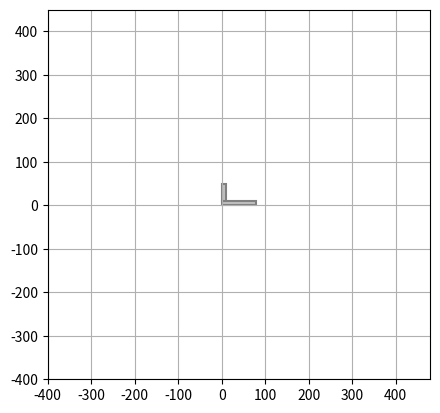
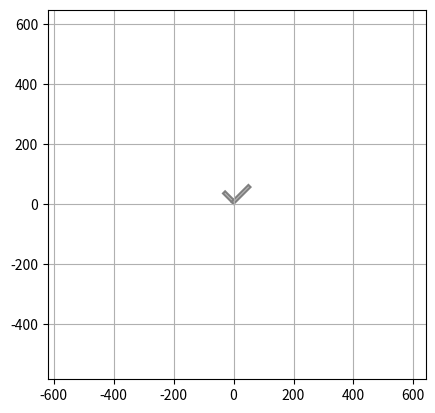

Here is the Python script that generated these plots, in order:
import numpy as np
import matplotlib.pyplot as plt
import matplotlib

class Rectangle:
    def __init__(self, width, height, position, angle): 
        """This class represents a rectangle, based on its dimensions, position and orientation

        Args:
            width (float): width
            height (float): height
            position (array-like): position with respect to the universal axis
            angle (float): angle in degrees, with respect to the horizontal, positive counterclockwise
        """
        self.width = width
        self.height = height
        self.position = np.array(position)
        self.angle = angle 
    
    @property 
    def unit_direction(self):
        return np.array([np.cos(np.radians(self.angle)), np.sin(np.radians(self.angle))])
        
    @property
    def unit_normal(self):
        return np.array([-np.sin(np.radians(self.angle)), np.cos(np.radians(self.angle))])

    @property
    def area(self):
        return self.width * self.height
    
    @property
    def centroid(self):
        return self.position + self.unit_direction * self.width/2.0
    
    @property
    def inertia(self):
        # moment of inertia with respect to rotated centroidal axes
        Iy = ((self.width)*(self.height**3))/12
        Iz = ((self.height)*(self.width**3))/12

        # centroidal polar moment of inertia 
        Ix = Iy + Iz

        # centroidal product moment of inertia
        Iyz = 0.0

        # moment of inertia with respect to axes paralell to the cartesian axes, centered on the centroid
        Iyp = 0.5*(Iy + Iz) + 0.5*(Iy - Iz)*np.cos(-2*np.radians(self.angle))  
        Izp = 0.5*(Iy + Iz) - 0.5*(Iy - Iz)*np.cos(-2*np.radians(self.angle))
        Iyzp = 0.5*(Iy - Iz)*np.sin(-2*np.radians(self.angle)) 
        return dict(Iy=Iy, Iz=Iz, Ix=Ix,  Iyz=Iyz,  Iyp=Iyp, Izp=Izp, Iyzp=Iyzp)
    
    def compute_inertia_wrt_parallel_axes(self, axes_center):
        # computation of moment of inertia with respect to axes parallel to the (cartesian) centroidal axes
        I = self.inertia
        area = self.area
        d = axes_center - self.centroid
        dy, dz = d[0], d[1]
        d2z, d2y, dyz = dz*dz, dy*dy, dy*dz
        Iya = I['Iyp'] + d2z*area
        Iza = I['Izp'] + d2y*area
        Ixa = I['Ix'] + (d2z + d2y)*area
        Iyza = I['Iyzp'] + dyz*area
        return dict(Iya=Iya, Iza=Iza, Ixa=Ixa, Iyza=Iyza)

    @property
    def section_properties(self):
        return f"unit_direction = {self.unit_direction}\
              \nunit_normal = {self.unit_normal}\
              \narea = {self.area}\
              \ncentroid = {self.centroid}\
              \ninertia = {self.inertia}"

    @property
    def corner_points(self):
        upper_left = self.position + 0.5*self.height * self.unit_normal
        lower_left = self.position - 0.5*self.height * self.unit_normal
        lower_right = lower_left + self.width * self.unit_direction
        upper_right = upper_left + self.width * self.unit_direction
        points=dict(upper_left=upper_left, lower_left=lower_left, lower_right=lower_right, upper_right=upper_right)
        return points

    @property
    def bounding_box(self):
        corner_points = self.corner_points
        xs = corner_points['upper_left'][0], corner_points['lower_left'][0], corner_points['lower_right'][0], corner_points['upper_right'][0]
        ys = corner_points['upper_left'][1], corner_points['lower_left'][1], corner_points['lower_right'][1], corner_points['upper_right'][1]
        min_x, max_x = min(xs), max(xs)
        min_y, max_y = min(ys), max(ys)
        return min_x, max_x, min_y, max_y
        
    def plot(self, edgecolor='gray', facecolor='silver', fill=True, line_width=1.5):
        plt.figure()
        fig = plt.gcf()
        ax = fig.gca()
        pos = self.position - 0.5*self.height*self.unit_normal
        ax.add_patch(plt.Rectangle(xy=(pos[0],pos[1]),
                                   width=self.width,
                                   height=self.height,
                                   angle=self.angle,
                                   edgecolor = edgecolor,
                                   facecolor = facecolor,
                                   fill=fill,
                                   lw=line_width))
        min_x, max_x, min_y, max_y = self.bounding_box
        dx = abs(max_x - min_x)
        dy = abs(max_y - min_y)
        kx = dy/10
        ky = dx/10
        plt.xlim([min_x - kx*dx, max_x + kx*dx])
        plt.ylim([min_y - ky*dy, max_y + ky*dy])
        plt.grid()
        ax.set_aspect('equal', adjustable='box')
        plt.show()

    def __repr__(self):
        class_name = type(self).__name__
        return f"{class_name}(width={self.width}, height={self.height}, position={self.position}, angle(deg)={self.angle})"

    def __str__(self) -> str:
        return f"Rectangle of width {self.width} and height {self.height}, placed at {self.position} and oriented {self.angle} degrees"

    def move(self, displacement):
        self.position += np.array(displacement)

    def rotate(self, rotation_point, angle):
        self.angle += angle

        rotation_point = np.array(rotation_point)
        rotation_angle = np.radians(angle)
        
        # Calculate the rotation matrix
        rotation_matrix = np.array([
            [np.cos(rotation_angle), -np.sin(rotation_angle)],
            [np.sin(rotation_angle), np.cos(rotation_angle)]
        ])

        # Translate the reference point to the origin relative to the rotation point
        translated_ref_point = self.position - rotation_point
        
        # Apply the rotation
        rotated_point = rotation_matrix.dot(translated_ref_point)
        
        # Translate back to the original coordinate system
        self.position = rotated_point + rotation_point

        
class RectanglesBasedGeometry:
    def __init__(self, rectangles):
        self.components = rectangles

    @property
    def area(self):
        a = 0.0
        for rect in self.components:
            a += rect.area
        return a

    @property
    def centroid(self):
        a = 0.0
        c = np.array([0.0, 0.0])
        for rect in self.components:
            a += rect.area
            c += rect.centroid * rect.area
        return c / a

    @property
    def inertia(self):
    # area inertia with respect to centroid axes of the compound geometry
        centroid = self.centroid
        Iy, Iz, Ix, Iyz = 0.0, 0.0, 0.0, 0.0
        for rect in self.components:
            Irect = rect.compute_inertia_wrt_parallel_axes(centroid)
            Iy += Irect['Iya']
            Iz += Irect['Iza']
            Ix += Irect['Ixa']
            Iyz += Irect['Iyza']
        return dict(Iy=Iy, Iz=Iz, Ix=Ix, Iyz=Iyz)

    @property
    def section_properties(self):
        return f"area = {self.area}\
               \ncentroid = {self.centroid}\
               \ninertia = {self.inertia}"

    def __repr__(self):
        class_name = type(self).__name__
        return f"{class_name}(rectangles={self.components})"
    
    def __str__(self) -> str:
        msg = ''
        for i, rect in enumerate(self.components):
            msg += f"Rectangle {i+1}: {rect}\n"
        return msg

    @property
    def bounding_box(self):
        xs, ys = [], []
        for rect in self.components:
            min_x, max_x, min_y, max_y = rect.bounding_box
            xs.append(min_x)
            xs.append(max_x)
            ys.append(min_y)
            ys.append(max_y)
        min_x, max_x, min_y, max_y = min(xs), max(xs), min(ys), max(ys)
        return min_x, max_x, min_y, max_y
                    
    def plot(self, edgecolor='gray', facecolor='silver', fill=True, line_width=1.5):    
        plt.figure()
        fig = plt.gcf()
        ax = fig.gca()
        for rect in self.components:
            pos = rect.position - 0.5*rect.height*rect.unit_normal
            patch_rect = matplotlib.patches.Rectangle(xy=(pos[0],pos[1]),
                                                            width=rect.width,
                                                            height=rect.height,
                                                            angle= rect.angle,
                                                            edgecolor = edgecolor,
                                                            facecolor = facecolor,
                                                            fill=fill,
                                                            lw=line_width)
            ax.add_patch(patch_rect)
        min_x, max_x, min_y, max_y = self.bounding_box
        dx = abs(max_x - min_x)
        dy = abs(max_y - min_y)
        kx = dy/10
        ky = dx/10
        plt.xlim([min_x - kx*dx, max_x + kx*dx])
        plt.ylim([min_y - ky*dy, max_y + ky*dy])
        plt.grid()
        ax.set_aspect('equal', adjustable='box')
        plt.show()

    def move(self, displacement):
        for rect in self.components:
            rect.move(displacement)

    def rotate(self, rotation_point, angle):
        for rect in self.components:
            rect.rotate(rotation_point, angle)


if __name__ == "__main__":
    
    def test1():
        thickness = 25.4
        height = 300
        keel = Rectangle(width=height, height=thickness, position=[0,0], angle=90)
        print(keel)
        print(keel.section_properties)
        print(repr(keel))
        keel.plot()
        
    def test2():
        "Sample problem A/12 from Meriam(2018) Engineering Mechanics Statics"
        rect1 = Rectangle(width=40, height=10, position=[0, 5], angle=0)
        rect2 = Rectangle(width=40, height=10, position=[5, 10], angle=90)
        angle_section = RectanglesBasedGeometry([rect1, rect2])

        print('Rect 1:')
        print(rect1.section_properties)
        print(rect1.compute_inertia_wrt_parallel_axes(axes_center=angle_section.centroid))
        
        print('\nRect 2:')
        print(rect2.section_properties)
        print(rect2.compute_inertia_wrt_parallel_axes(axes_center=angle_section.centroid))

        print('\nAngle section:')
        print(angle_section)
        print(angle_section.section_properties)
        angle_section.plot()
    
    def test3():
        rect1 = Rectangle(width=40, height=10, position=[0, 5], angle=0)
        rect2 = Rectangle(width=40, height=10, position=[5, 10], angle=90)
        angle_section = RectanglesBasedGeometry([rect1, rect2])

        print('Rect 1:')
        print(rect1.section_properties)
        print(rect1.compute_inertia_wrt_parallel_axes(axes_center=angle_section.centroid))
        
        print('\nRect 2:')
        print(rect2.section_properties)
        print(rect2.compute_inertia_wrt_parallel_axes(axes_center=angle_section.centroid))

        print('\nAngle section:')
        print(angle_section)
        print(angle_section.section_properties)
        
        print(rect2.corner_points)
        print(rect2.bounding_box)
        print(angle_section)
        angle_section.plot()

    def test4():
        thickness = 25.4
        height = 300
        keel = Rectangle(width=height, height=thickness, position=[0,0], angle=90)
        print(keel)
        print(keel.section_properties)
        print(repr(keel))
        keel.plot()
        keel.move([500, 0])
        print(keel)
        keel.plot()

    def test5():
        thickness = 25.4
        height = 300
        keel = Rectangle(width=height, height=thickness, position=[0,0], angle=90)
        keel.plot()
        keel.rotate(rotation_point=[0,0], angle=-45)
        keel.plot()

    def test6():
        rect1 = Rectangle(width=40, height=10, position=[0, 5], angle=0)
        rect2 = Rectangle(width=40, height=10, position=[5, 10], angle=90)
        angle_section = RectanglesBasedGeometry([rect1, rect2])
        angle_section.plot()
        angle_section.move([100, 100])
        angle_section.plot()

    def test7():
        rect1 = Rectangle(width=80, height=10, position=[0, 5], angle=0)
        rect2 = Rectangle(width=40, height=10, position=[5, 10], angle=90)
        angle_section = RectanglesBasedGeometry([rect1, rect2])
        angle_section.plot()
        angle_section.rotate(rotation_point=[0,0], angle=45)
        angle_section.plot()

    test7()
        




    
    